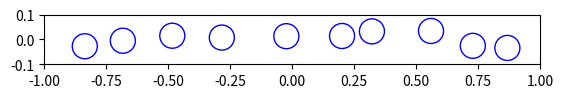

Generate this figure with matplotlib: (Note: this script raises an exception after producing the figure.)
# Brute force generating script for center positions of N circles in a 
# rectangle with the dimensions xLen and yLen. The circles are non-overlapping and 
# have a minimal distance delta to all other objects like boundaries
# or neighbor circles

import numpy as np
import math as m
import random as rnd
import matplotlib.pyplot as plt
import os

# Set verbosity of console output globally for more info/debugging:
verbose = False
# Be careful with verbosity setting. The console output gets quite big
# for large numbers of particles/inlays/circles

def dist(posA, posB):
	d = m.sqrt((posA[0] - posB[0]) ** 2 + (posA[1] - posB[1]) ** 2)
	return d


def radius(N, phi, xL=1.0, yL=0.1):
	r = np.power((4 * xL * yL * phi) / (np.pi * N), 0.5)
	return r


def debug(string):
	if verbose:
		print(string)
	return None


def neighCheck(newpos, rad, ex_circles, delta=0.01):
	neigh_OK = True
	for cpos in ex_circles:
		if dist(newpos,cpos) < 2 * rad + delta:
			neigh_OK = False
			debug('Violation found: ' + str(dist(newpos,cpos) - 2 * rad - delta))
			debug(str(cpos) + ' position: ' + str(ex_circles.index(cpos)))
			debug(' ')
			break
		else:
			debug('Accord found: ' + str(dist(newpos,cpos) - 2 * rad - delta))
			debug(str(cpos) + ' position: ' + str(ex_circles.index(cpos)))
	return neigh_OK


def generateCircles(N, phi, xL=1.0, yL=0.1, delta=0.01):
	rad = radius(N, phi, xL, yL)
	intervX = xL - rad - delta
	intervY = yL - rad - delta
	ctr = 0
	max_attempts = 10000
	circles = []
	while len(circles) < N:
		newX = rnd.uniform(-intervX,intervX)
		newY = rnd.uniform(-intervY,intervY)
		if neighCheck([newX,newY], rad, circles, delta):
			circles.append([newX,newY])
			debug('Appended!')
			debug(str(circles))
			debug('Length: ' + str(len(circles)))
		ctr = ctr + 1
		if ctr >= max_attempts:
			print('Warning: Could not finish random circle generation in ' + str(max_attempts) + ' attempts!')
			print('Generated ', len(circles), ' circles of expected N=', N )
			break
	return circles


def sortPos(pos_list):
	xPos = [pos[0] for pos in pos_list]
	yPos = [pos[1] for pos in pos_list]
	return [xPos, yPos]


def ctrlPlot(xPos, yPos, N, phi, xL=1.0, yL=0.1):
	rad = radius(N, phi, xL, yL)
	fig, ax = plt.subplots()
	inlays = []

	for xi, yi in zip(xPos, yPos):
		inlays.append(plt.Circle((xi, yi), rad, color='b', fill=False))
	ax = plt.gca()
	ax.set_xlim((-xL, xL))
	ax.set_ylim((-yL, yL))

	for inlay in inlays:
		ax.add_artist(inlay)
	plt.gca().set_aspect('equal')
	plt.show()
	return None


# Special functions for simulating a parameter study with an increasing
# number of particles while the volume fraction is being held constant

def updateDescriptor(update_lines, filename, sep=['{Modifikation Beginn}','{Modifikation Ende}']):
	# Open file in read-mode and update content in-place in memory
	try:
		file = open(filename + '.pde', 'r')
	except IOError:
		print('Fatal Error while opening ' + filename + '.pde  Could not complete action.')
	else:
		desc_lines = [line.strip() for line in file]
		l_index = desc_lines.index(sep[0]) + 1
		h_index = desc_lines.index(sep[1])
		del desc_lines[l_index:h_index]
		for newline in reversed(update_lines):
			desc_lines.insert(l_index, newline)
		file.close()

	# Open file in write mode to overwrite with updated content from memory
	try:
		file = open(filename + '.pde', 'w')
	except IOError:
		print('Fatal Error while writing ' + filename + '.pde  Could not complete action.')
	else:
		for line in desc_lines:
			file.write(line + '\n')
		file.close()


def flexArr(vals):
	# This function converts a Python list to a flexPDE-styled
	# array of the form array(val1, val2, ..., valN)
	f_array = 'array(' + ','.join([str(val) for val in vals]) + ')'
	return f_array


def simuRun(N_arr, phi, xL=1.0, yL=0.1, delta=0.01):
	flexepath = ''

	stagenum = 1
	modpars = ['stagenum = ','number = ','xOff = ','yOff = ']
	update = [0 for param in modpars]
	
	for N in N_arr:
		raw_pos = generateCircles(N, phi, xL, yL, delta)
		xPos = sortPos(raw_pos)[0]
		yPos = sortPos(raw_pos)[1]
		# Generate list of lines which are updated
		update[0] = modpars[0] + str(stagenum)
		update[1] = modpars[1] + str(N)
		update[2] = modpars[2] + flexArr(xPos)
		update[3] = modpars[3] + flexArr(yPos)
		stagenum = stagenum + 1







# Set simulation parameters # spheres = nC and volume fraction = phi

nC = 10
phi = 0.2

cpos = generateCircles(nC, phi)
x = sortPos(cpos)[0]
y = sortPos(cpos)[1]
print(sortPos(cpos))

#Plot to control results:

ctrlPlot(x,y,nC,phi)

updateDescriptor(['spam','eggs'],'Test')
